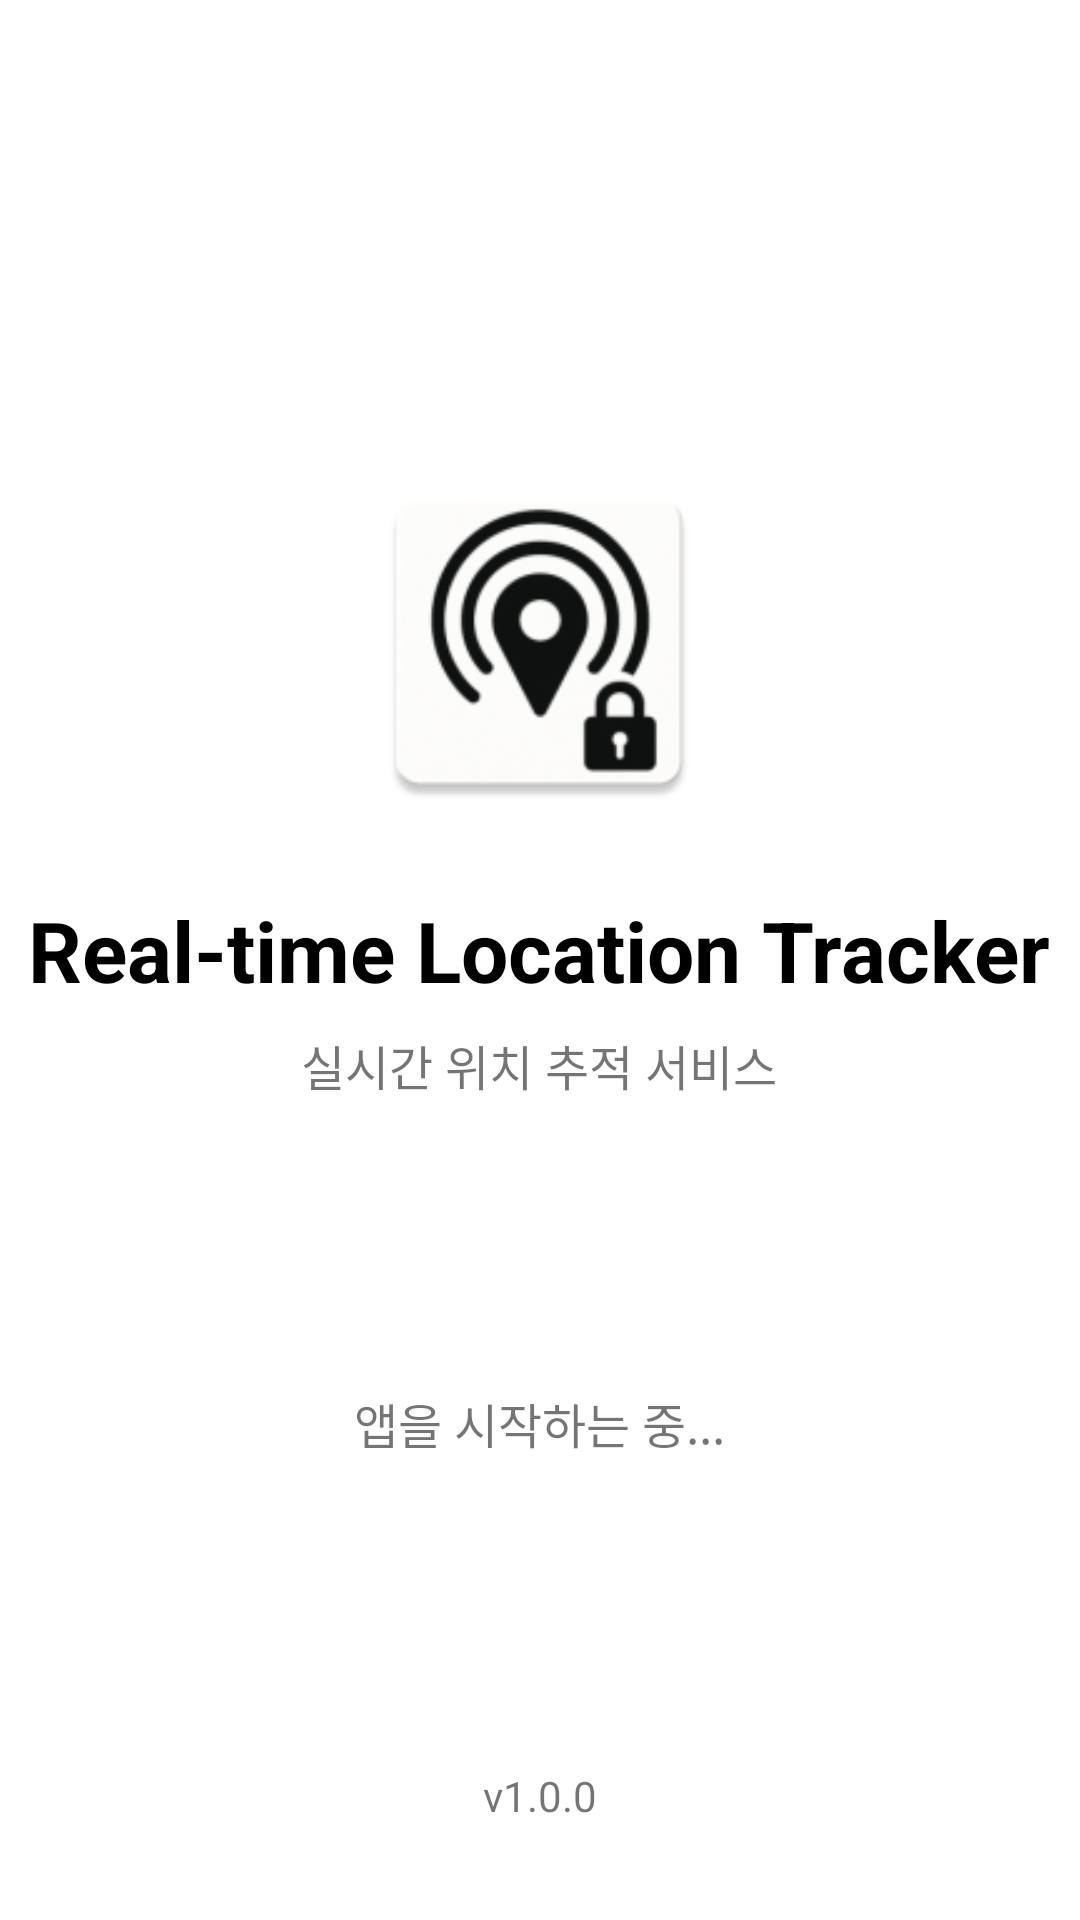

This screen was rendered from an Android layout file. Write that file and the resources it references.
<!-- AndroidManifest.xml: activity theme Theme.LocationTracker.Splash -->
<!-- res/layout/activity_splash.xml -->
<?xml version="1.0" encoding="utf-8"?>
<RelativeLayout xmlns:android="http://schemas.android.com/apk/res/android"
    android:layout_width="match_parent"
    android:layout_height="match_parent"
    android:background="@color/splash_background">

    
    <LinearLayout
        android:layout_width="wrap_content"
        android:layout_height="wrap_content"
        android:layout_centerInParent="true"
        android:orientation="vertical"
        android:gravity="center">

        

        

        <ImageView
            android:id="@+id/splashIcon"
            android:layout_width="120dp"
            android:layout_height="120dp"
            android:layout_marginBottom="24dp"
            android:src="@mipmap/ic_launcher" />

        <TextView
            android:id="@+id/splashTitle"
            android:layout_width="wrap_content"
            android:layout_height="wrap_content"
            android:text="@string/app_title"
            android:textSize="28sp"
            android:textStyle="bold"
            android:textColor="@color/splash_text"
            android:layout_marginBottom="8dp" />

        
        <TextView
            android:layout_width="wrap_content"
            android:layout_height="wrap_content"
            android:text="실시간 위치 추적 서비스"
            android:textSize="16sp"
            android:textColor="@color/splash_subtext"
            android:layout_marginBottom="32dp" />

        
        <ProgressBar
            android:id="@+id/loadingProgress"
            android:layout_width="wrap_content"
            android:layout_height="wrap_content"
            android:indeterminateTint="@color/splash_accent"
            android:layout_marginBottom="16dp" />

        
        <TextView
            android:id="@+id/statusText"
            android:layout_width="wrap_content"
            android:layout_height="wrap_content"
            android:text="앱을 시작하는 중..."
            android:textSize="16sp"
            android:textColor="@color/splash_subtext"
            android:gravity="center" />

    </LinearLayout>

    
    <TextView
        android:layout_width="wrap_content"
        android:layout_height="wrap_content"
        android:layout_alignParentBottom="true"
        android:layout_centerHorizontal="true"
        android:layout_marginBottom="32dp"
        android:text="v1.0.0"
        android:textSize="14sp"
        android:textColor="@color/splash_subtext" />

</RelativeLayout>
<!-- resources referenced by this layout -->
<resources>
  <color name="splash_accent">#4CAF50</color>
  <color name="splash_background">#FFFFFFFF</color>
  <color name="splash_subtext">#8A000000</color>
  <color name="splash_text">#FF000000</color>
  <!-- mipmap ic_launcher: webp bitmap (mipmap-hdpi, 2756 bytes) -->
  <string name="app_title">Real-time Location Tracker</string>
  <style name="Theme.LocationTracker.Splash" parent="Theme.Material3.DayNight.NoActionBar">
          <item name="android:windowBackground">@color/splash_background</item>
          <item name="android:statusBarColor">@color/splash_background</item>
          <item name="android:navigationBarColor">@color/splash_background</item>
          <item name="android:windowLightStatusBar">true</item>
      </style>
</resources>
